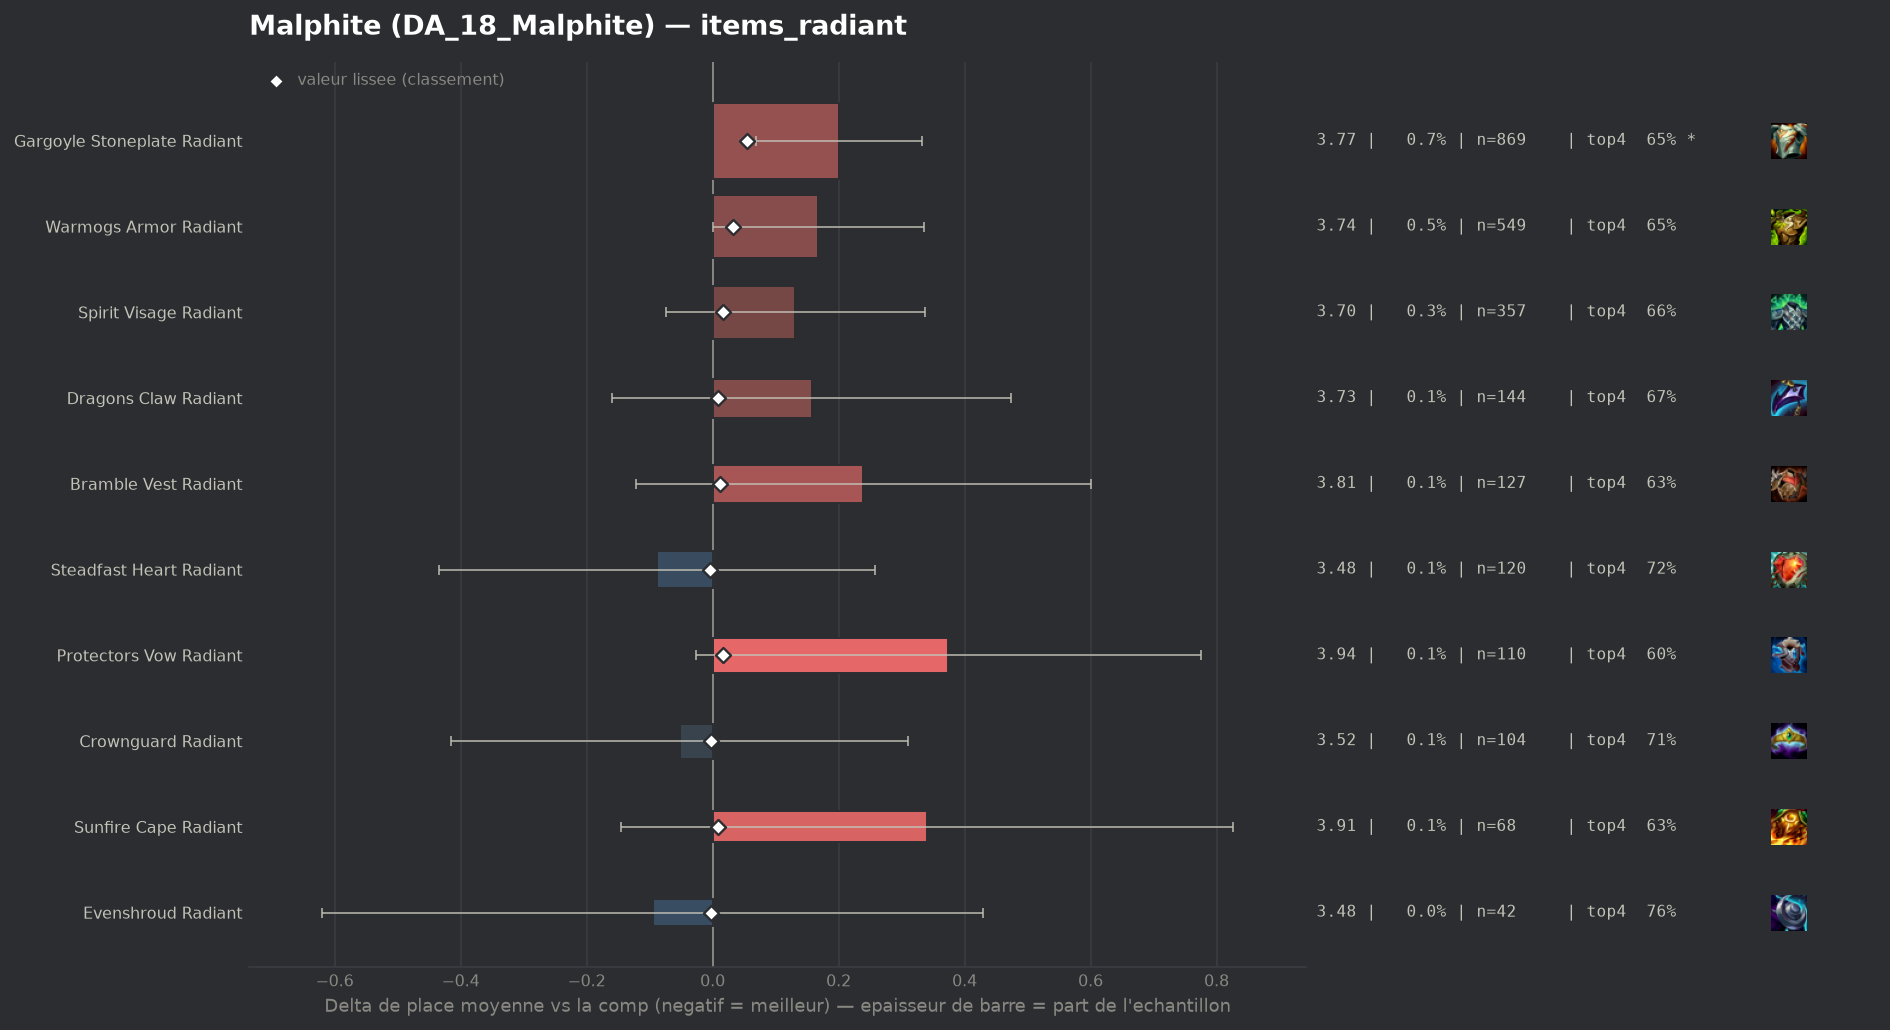

The data file committed next to this chart (first rows):
group, label, n, share, avg_place, shrunk_avg, score, d_avg, d_avg_pess, impact, d_top4, win, top2, top4, sd, z, p, significant
populaire, Steadfast Heart Radiant, 120, 0.001014, 3.483, 3.567, -0.004, -0.088, 0.0, 0.0, 0.0355, 0.1583, 0.4083, 0.725, 1.932, -0.5, 0.6168, False
populaire, Crownguard Radiant, 104, 0.0008787, 3.519, 3.569, -0.002, -0.052, 0.0, 0.0, 0.022, 0.1442, 0.3558, 0.7115, 1.886, -0.28, 0.777, False
populaire, Evenshroud Radiant, 42, 0.0003548, 3.476, 3.57, -0.002, -0.095, 0.0, 0.0, 0.0724, 0.1429, 0.2857, 0.7619, 1.735, -0.36, 0.7216, False
populaire, Dragons Claw Radiant, 144, 0.001217, 3.729, 3.581, 0.009, 0.158, 0.0, -0.0, -0.0159, 0.125, 0.3056, 0.6736, 1.934, 0.98, 0.3286, False
populaire, Sunfire Cape Radiant, 68, 0.0005745, 3.912, 3.581, 0.009, 0.34, 0.0, -0.0, -0.0571, 0.1176, 0.3088, 0.6324, 2.042, 1.37, 0.1696, False
, Ionic Spark Radiant, 40, 0.0003379, 4.175, 3.582, 0.01, 0.603, 0.0, -0.0, -0.1145, 0.075, 0.3, 0.575, 2.011, 1.9, 0.0578, False
populaire, Bramble Vest Radiant, 127, 0.001073, 3.811, 3.584, 0.012, 0.239, 0.0, -0.0, -0.0596, 0.1417, 0.3307, 0.6299, 2.072, 1.3, 0.1932, False
populaire, Protectors Vow Radiant, 110, 0.0009293, 3.945, 3.588, 0.017, 0.374, 0.0, -0.0, -0.0895, 0.1364, 0.3182, 0.6, 2.144, 1.83, 0.06757, False
populaire, Spirit Visage Radiant, 357, 0.003016, 3.703, 3.589, 0.017, 0.131, 0.0, -0.0001, -0.034, 0.1569, 0.3249, 0.6555, 1.975, 1.26, 0.2093, False
populaire, Warmogs Armor Radiant, 549, 0.004638, 3.74, 3.603, 0.032, 0.168, 0.0, -0.0001, -0.0356, 0.1512, 0.3242, 0.6539, 2.006, 1.96, 0.05043, False
populaire, Gargoyle Stoneplate Radiant, 869, 0.007342, 3.772, 3.625, 0.054, 0.201, 0.069, -0.0004, -0.0416, 0.1254, 0.3176, 0.6479, 1.966, 3.0, 0.00274, True
